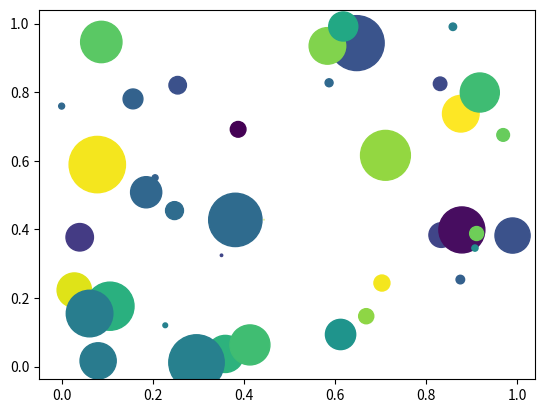

Python code for this plot:
'''
[redacted]
@Email  : [email redacted]
@Time   : 18/5/28
气泡图
'''

import numpy as np
import matplotlib.pyplot as plt

num_vals = 40

x = np.random.rand(num_vals)
y = np.random.rand(num_vals)

max_radius = 25
area = np.pi * (max_radius * np.random.rand(num_vals)) ** 2

colors = np.random.rand(num_vals)

plt.scatter(x, y, s=area, c=colors, alpha=1.0)

plt.show()
